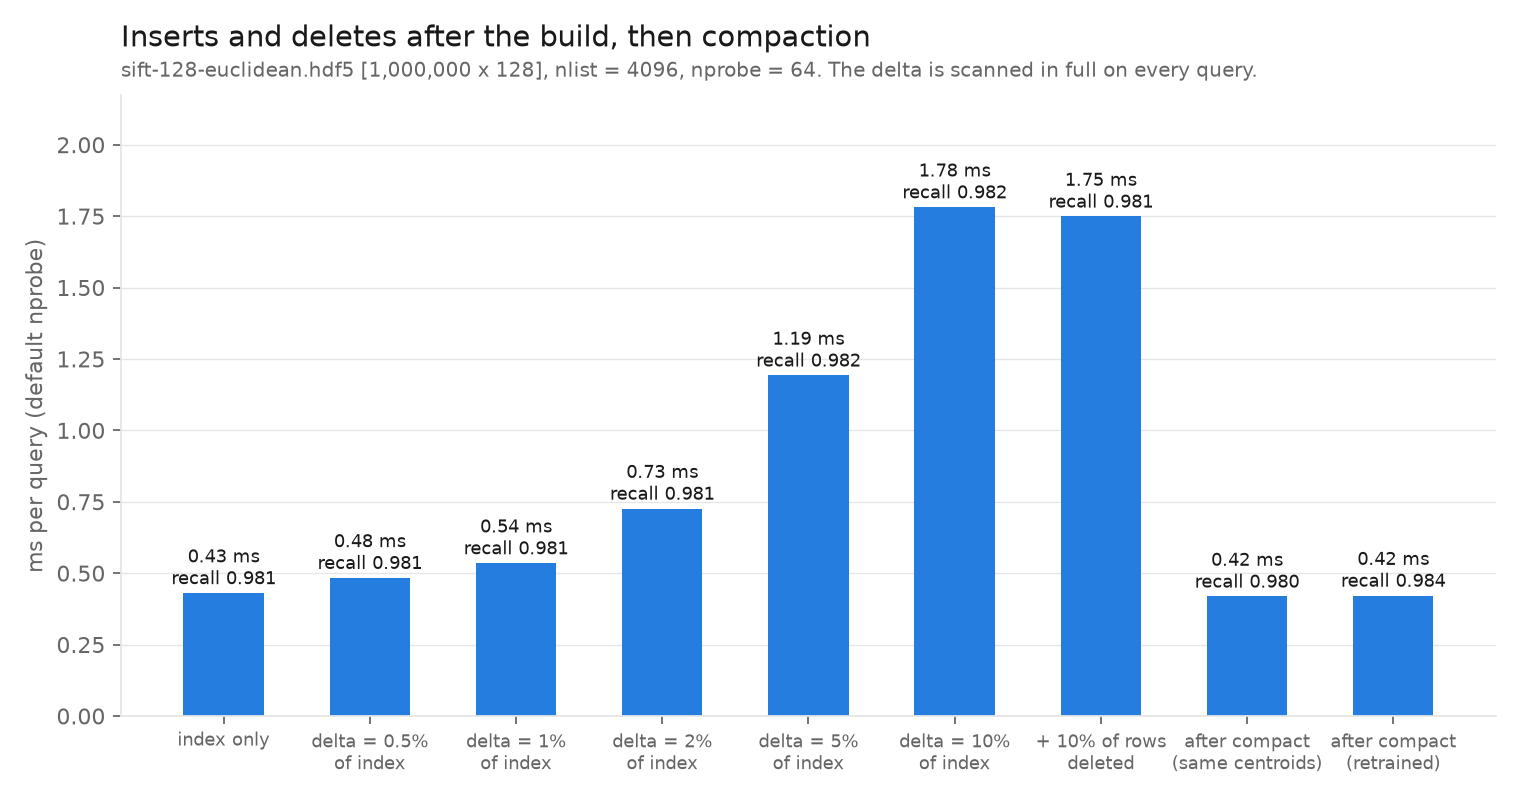

Values plotted in this chart, from the file beside it:
mean_ms, recall, sealed_rows, sealed_dead, delta_rows, alive, stage, stage_seconds, nlist, nprobe, dataset
0.4304, 0.9805, 900000, 0, 0, 900000, index only, 0.0, 4096, 64, sift-128-euclidean.hdf5 [1,000,000 x 128…
0.4835, 0.981, 900000, 0, 4500, 904500, delta = 0.5% of index, 0.0, 4096, 64, sift-128-euclidean.hdf5 [1,000,000 x 128…
0.535, 0.981, 900000, 0, 9000, 909000, delta = 1% of index, 0.0, 4096, 64, sift-128-euclidean.hdf5 [1,000,000 x 128…
0.7261, 0.981, 900000, 0, 18000, 918000, delta = 2% of index, 0.0, 4096, 64, sift-128-euclidean.hdf5 [1,000,000 x 128…
1.192, 0.9815, 900000, 0, 45000, 945000, delta = 5% of index, 0.0, 4096, 64, sift-128-euclidean.hdf5 [1,000,000 x 128…
1.781, 0.982, 900000, 0, 90000, 990000, delta = 10% of index, 0.0, 4096, 64, sift-128-euclidean.hdf5 [1,000,000 x 128…
1.749, 0.981, 900000, 90000, 90000, 900000, + 10% of indexed rows deleted, 0.3194, 4096, 64, sift-128-euclidean.hdf5 [1,000,000 x 128…
0.4183, 0.98, 900000, 0, 0, 900000, after compact (same centroids), 0.6354, 4096, 64, sift-128-euclidean.hdf5 [1,000,000 x 128…
0.4214, 0.984, 900000, 0, 0, 900000, after compact (retrained), 13.46, 4096, 64, sift-128-euclidean.hdf5 [1,000,000 x 128…
